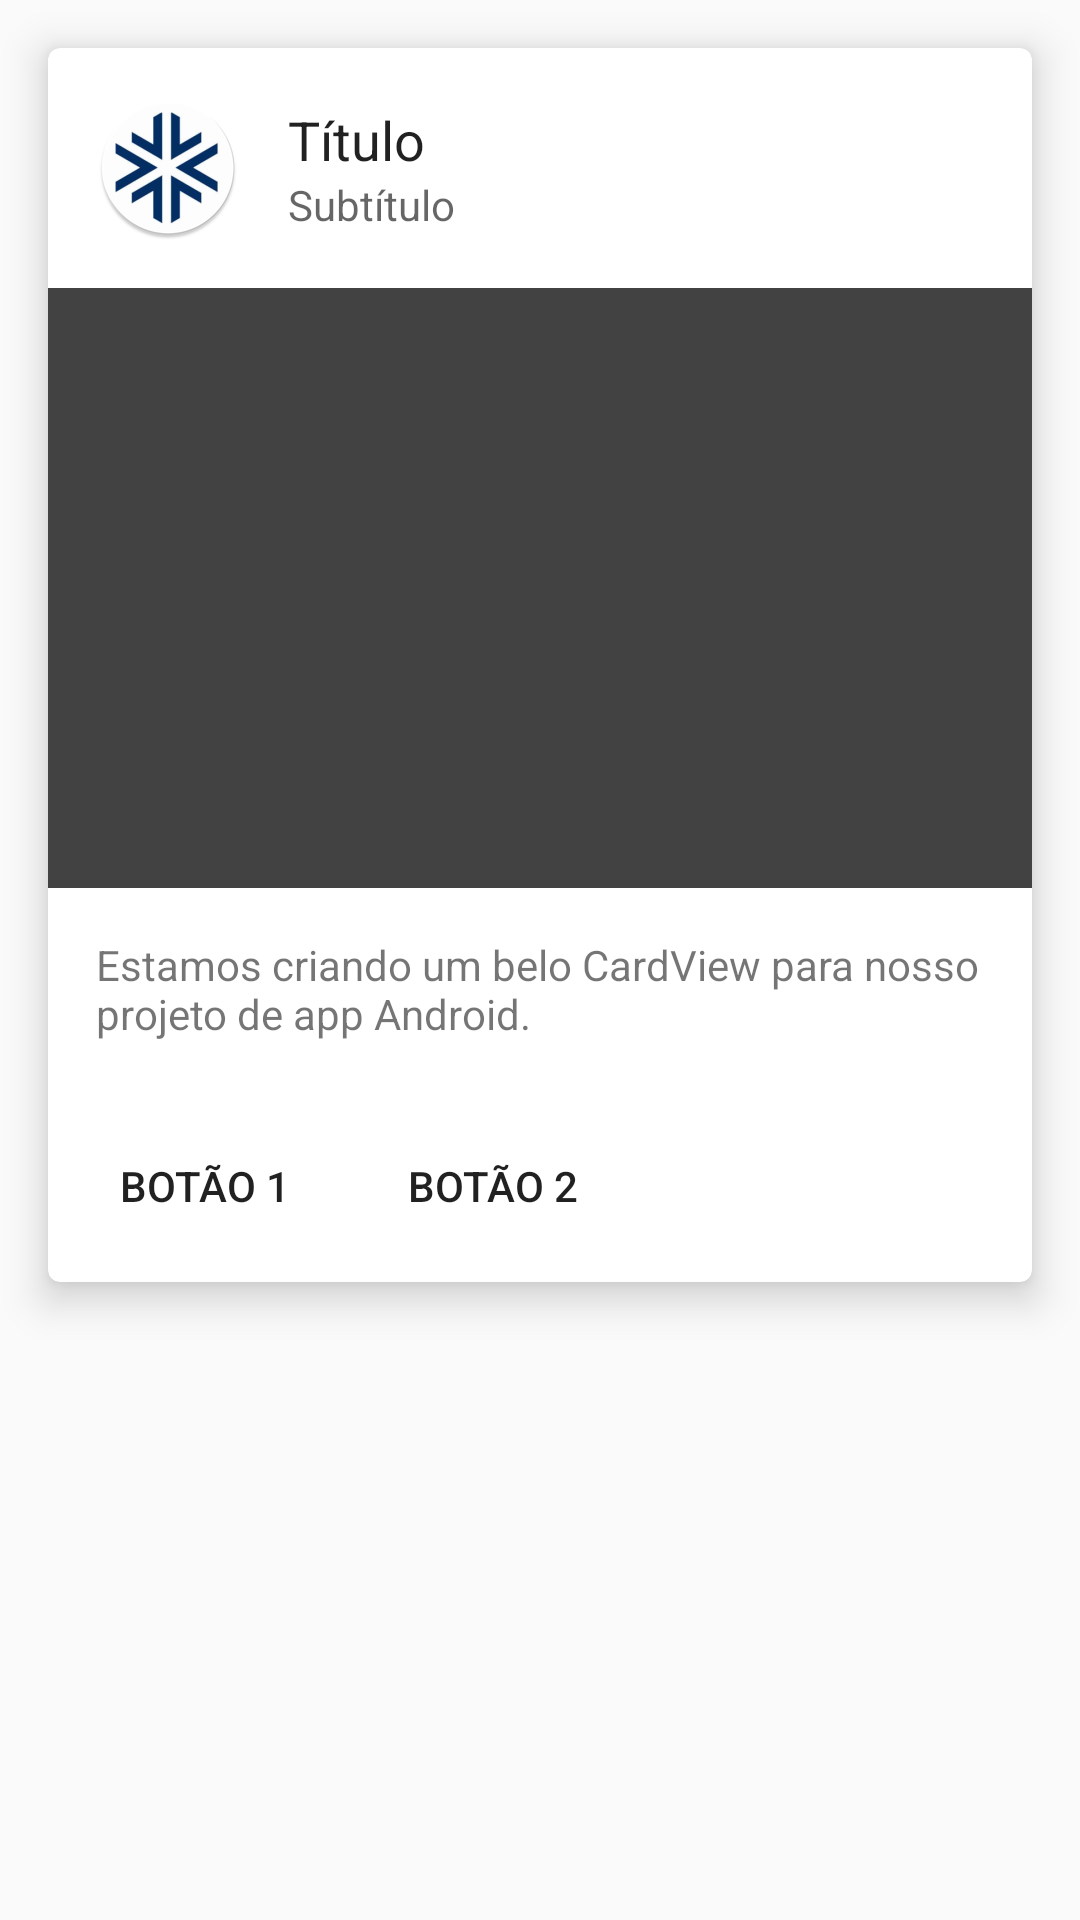

Android layout source for this screen:
<!-- AndroidManifest.xml: application theme AppTheme -->
<!-- res/layout/modelo_card.xml -->
<?xml version="1.0" encoding="utf-8"?>
<LinearLayout xmlns:android="http://schemas.android.com/apk/res/android"
    xmlns:app="http://schemas.android.com/apk/res-auto"
    xmlns:tools="http://schemas.android.com/tools"
    android:layout_width="match_parent"
    android:layout_height="match_parent"
    android:orientation="vertical"
    tools:context=".SafraActivity">

    <android.support.v7.widget.CardView
        android:layout_width="match_parent"
        android:layout_height="wrap_content"
        android:layout_margin="16dp"
        app:cardCornerRadius="4dp"
        app:cardElevation="8dp">

        <LinearLayout
            android:layout_width="match_parent"
            android:layout_height="match_parent"
            android:orientation="vertical">


            <LinearLayout
                android:layout_width="match_parent"
                android:layout_height="match_parent"
                android:orientation="horizontal"
                android:padding="16dp">

                <ImageView
                    android:layout_width="wrap_content"
                    android:layout_height="wrap_content"
                    android:src="@mipmap/ic_logo" />

                <LinearLayout
                    android:layout_width="match_parent"
                    android:layout_height="wrap_content"
                    android:layout_gravity="center"
                    android:layout_marginLeft="16dp"
                    android:orientation="vertical">

                    <TextView
                        android:layout_width="match_parent"
                        android:layout_height="wrap_content"
                        android:text="Título"
                        android:textAppearance="@android:style/TextAppearance.Holo.Medium" />

                    <TextView
                        android:layout_width="match_parent"
                        android:layout_height="wrap_content"
                        android:text="Subtítulo"
                        android:textAppearance="@android:style/TextAppearance.Holo.Small" />
                </LinearLayout>
            </LinearLayout>
            <ImageView
                android:layout_width="match_parent"
                android:layout_height="200dp"
                android:src="@color/cardview_dark_background" />
            <TextView
                android:layout_width="match_parent"
                android:layout_height="match_parent"
                android:text="Estamos criando um belo CardView para nosso projeto de app Android."
                android:padding="16dp"/>

            <LinearLayout
                android:layout_width="match_parent"
                android:layout_height="match_parent"
                android:orientation="horizontal"
                android:padding="8dp">

                <android.support.v7.widget.AppCompatButton
                    android:layout_width="wrap_content"
                    android:layout_height="wrap_content"
                    android:text="Botão 1"
                    style="@style/Widget.AppCompat.Button.Borderless"/>


                <android.support.v7.widget.AppCompatButton
                    android:layout_width="wrap_content"
                    android:layout_height="wrap_content"
                    android:layout_marginLeft="8dp"
                    android:text="Botão 2"
                    style="@style/Widget.AppCompat.Button.Borderless"/>


            </LinearLayout>
        </LinearLayout>
    </android.support.v7.widget.CardView>


</LinearLayout>
<!-- resources referenced by this layout -->
<resources>
  <!-- mipmap ic_logo: png bitmap (drawable-hdpi, 1292 bytes) -->
  <style name="AppTheme" parent="Theme.AppCompat.Light.DarkActionBar">
          
          <item name="colorPrimary">@color/colorPrimary</item>
          <item name="colorPrimaryDark">@color/colorPrimaryDark</item>
          <item name="colorAccent">@color/colorAccent</item>
          <item name="popupTheme">@style/PopupMenuTheme</item>
          
      </style>
  <color name="colorPrimary">#388E3C</color>
  <color name="colorPrimaryDark">#00600F</color>
  <color name="colorAccent">#3949AB</color>
  <style name="PopupMenuTheme" parent="ThemeOverlay.AppCompat.Light">
          <item name="android:background">@android:color/white</item>
      </style>
</resources>
